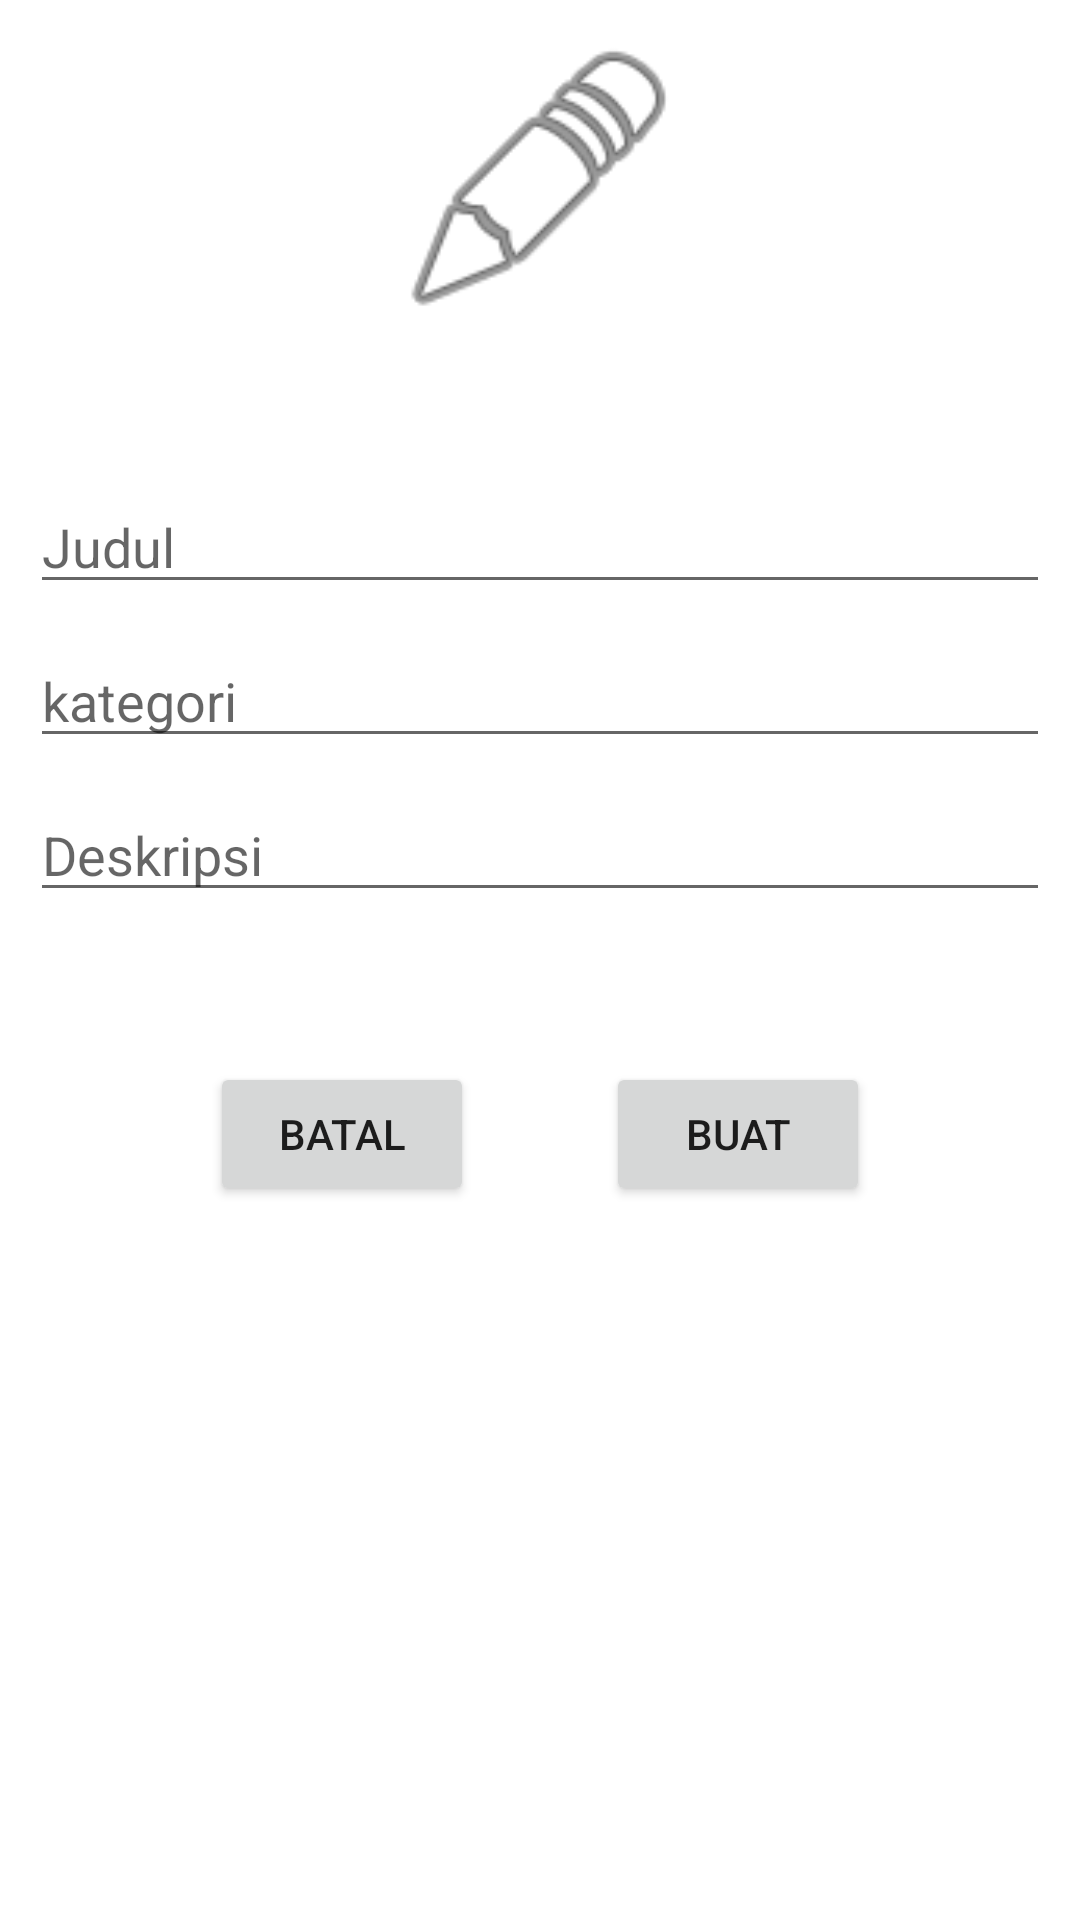

Layout XML and referenced resources for this Android screen:
<!-- AndroidManifest.xml: application theme Theme.K6ELearningInteraktif -->
<!-- res/layout/popup_buat_pembelajaran.xml -->
<?xml version="1.0" encoding="utf-8"?>
<RelativeLayout xmlns:android="http://schemas.android.com/apk/res/android"
    xmlns:tools="http://schemas.android.com/tools"
    android:layout_width="match_parent"
    android:layout_height="match_parent"
    xmlns:app="http://schemas.android.com/apk/res-auto"

    android:orientation="vertical"
    android:gravity="center_horizontal"
    android:padding="10dp">

    <LinearLayout
        android:id="@+id/formContainer"
        android:layout_width="match_parent"
        android:layout_height="wrap_content"
        android:layout_alignParentTop="true"
        android:gravity="center_horizontal"
        android:orientation="vertical">

        <ImageView
            android:layout_width="100dp"
            android:layout_height="100dp"
            android:layout_marginBottom="50dp"
            app:srcCompat="@android:drawable/ic_menu_edit" />

        <EditText
            android:id="@+id/et_judul"
            android:layout_width="match_parent"
            android:layout_height="wrap_content"
            android:layout_marginBottom="10dp"
            android:hint="Judul"
            android:maxLength="25" />

        <EditText
            android:id="@+id/et_kategori"
            android:layout_width="match_parent"
            android:layout_height="wrap_content"
            android:layout_marginBottom="10dp"
            android:hint="kategori" />

        <EditText
            android:id="@+id/et_deskripsi"
            android:layout_width="match_parent"
            android:layout_height="wrap_content"
            android:layout_marginBottom="10dp"
            android:hint="Deskripsi" />

    </LinearLayout>

    <Button
        android:id="@+id/bt_buat"
        android:layout_width="wrap_content"
        android:layout_height="wrap_content"
        android:layout_below="@+id/formContainer"
        android:layout_alignParentEnd="true"
        android:layout_marginTop="40dp"
        android:layout_marginEnd="60dp"
        android:text="Buat" />

    <Button
        android:id="@+id/bt_batal"
        android:layout_width="wrap_content"
        android:layout_height="wrap_content"
        android:layout_below="@+id/formContainer"
        android:layout_marginTop="40dp"
        android:layout_marginStart="60dp"
        android:layout_alignParentStart="true"
        android:text="Batal" />

</RelativeLayout>
<!-- resources referenced by this layout -->
<resources>
  <style name="Theme.K6ELearningInteraktif" parent="Theme.MaterialComponents.DayNight.NoActionBar">
          
          <item name="colorPrimary">@color/main</item>
          <item name="colorPrimaryVariant">@color/teal_200</item>
          <item name="colorOnPrimary">@color/white</item>
          
          <item name="colorSecondary">@color/secondary</item>
          <item name="colorSecondaryVariant">@color/teal_700</item>
          <item name="colorOnSecondary">@color/black</item>
          
          <item name="android:statusBarColor" tools:targetApi="l">?attr/colorPrimaryVariant</item>
          
      </style>
  <color name="main">#005780</color>
  <color name="teal_200">#FF03DAC5</color>
  <color name="white">#FFFFFFFF</color>
  <color name="secondary">#C59B02</color>
  <color name="teal_700">#FF018786</color>
  <color name="black">#FF000000</color>
</resources>
